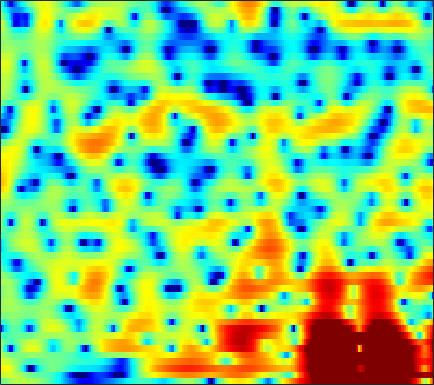

Data behind this chart, as committed beside it:
-1.2454, -0.67935, -0.024649, 0.52468, 0.87119, 1.2482, 1.5304, 1.6935, 1.8414, 1.9209, 1.9313, 1.9029, 1.8115, 1.6632, 1.5198, 1.2842, 0.99956, 0.75009, 0.37335, -0.057321, -0.53707, -0.93301, -1.5063, -2.1441
2.482, 2.636, 2.759, 2.783, 2.734, 2.58, 2.327, 2.079, 1.68, 1.215, 0.7159, 0.3428, -0.1273, -0.5297, -0.7705, -0.9967, -1.131, -1.187, -1.237, -1.3, -1.413, -1.548, -1.818, -2.205
4.881, 4.736, 4.447, 4.036, 3.632, 2.952, 2.08, 1.276, -0.05113, -1.757, -4.018, -6.282, -10.63, -18.97, -22.52, -12.75, -8.153, -5.984, -3.981, -2.591, -1.636, -1.135, -0.6923, -0.4655
3.238, 3.05, 2.74, 2.367, 2.049, 1.576, 1.054, 0.6279, 0.02712, -0.5997, -1.211, -1.635, -2.094, -2.377, -2.454, -2.37, -2.127, -1.87, -1.5, -1.145, -0.8486, -0.6782, -0.5142, -0.4211
1.681, 1.222, 0.608, 0.06324, -0.255, -0.4965, -0.5368, -0.4544, -0.2682, -0.03933, 0.1844, 0.3285, 0.4879, 0.6012, 0.643, 0.6609, 0.6226, 0.5537, 0.4088, 0.2173, -0.02084, -0.2121, -0.4565, -0.6666
0.9035, -0.7334, -3.732, -8.469, -14.05, -13.13, -6.799, -3.872, -1.232, 0.5538, 1.802, 2.481, 3.115, 3.49, 3.618, 3.593, 3.321, 2.962, 2.229, 1.198, -0.1908, -1.502, -3.569, -5.719
0.5371, -0.2295, -1.22, -2.025, -2.353, -2.333, -1.81, -1.223, -0.3478, 0.5017, 1.229, 1.672, 2.119, 2.395, 2.496, 2.496, 2.318, 2.058, 1.514, 0.7075, -0.3865, -1.398, -2.943, -4.312
-2.229, -2.307, -2.199, -1.971, -1.752, -1.489, -1.233, -1.103, -1.002, -0.9714, -1.004, -1.032, -1.028, -0.8923, -0.7038, -0.3372, 0.09739, 0.4206, 0.7821, 1.028, 1.175, 1.208, 1.205, 1.194
-13.72, -9.174, -5.589, -3.467, -2.397, -1.517, -1.129, -1.135, -1.55, -2.545, -4.226, -6.098, -9.637, -12.98, -11.16, -6.695, -3.4, -1.577, 0.2119, 1.487, 2.391, 2.873, 3.315, 3.553
-3.589, -3.12, -2.28, -1.47, -0.9782, -0.5472, -0.3796, -0.4356, -0.7637, -1.379, -2.265, -3.015, -3.926, -4.3, -4.015, -2.967, -1.607, -0.6293, 0.5349, 1.447, 2.115, 2.457, 2.735, 2.795
-0.2753, -0.1497, 0.0178, 0.2036, 0.3324, 0.4343, 0.4455, 0.3866, 0.2668, 0.1067, -0.06885, -0.1977, -0.3246, -0.3339, -0.2452, -0.04038, 0.2529, 0.499, 0.8067, 1.075, 1.247, 1.277, 1.175, 0.9059
0.7624, 0.8987, 1.028, 1.11, 1.12, 1.094, 1.011, 0.9051, 0.7125, 0.5045, 0.301, 0.1701, 0.04758, -0.001778, 0.01562, 0.1117, 0.267, 0.4139, 0.6126, 0.769, 0.8448, 0.8237, 0.6652, 0.3126
0.8233, 1.072, 1.337, 1.458, 1.443, 1.287, 0.9942, 0.685, 0.1635, -0.4651, -1.117, -1.56, -2.027, -2.278, -2.285, -2.032, -1.568, -1.135, -0.5223, 0.06837, 0.5609, 0.8625, 1.118, 1.198
-0.4912, 0.2397, 0.8896, 1.193, 1.208, 0.9435, 0.3375, -0.3293, -1.525, -3.13, -5.189, -7.055, -9.707, -11.45, -11.17, -9.231, -6.941, -5.406, -3.602, -2.009, -0.6437, 0.2124, 1.184, 1.935
-0.6656, 0.1625, 0.8261, 1.068, 1.028, 0.655, -0.09951, -0.922, -2.372, -4.303, -6.892, -9.31, -12.98, -15.75, -15.82, -14.21, -12.25, -10.57, -8.037, -5.439, -2.973, -1.357, 0.3826, 1.75
1.125, 1.294, 1.376, 1.254, 1.022, 0.5286, -0.1433, -0.7923, -1.84, -3.053, -4.436, -5.583, -7.29, -9.196, -10.94, -14.29, -20.93, -22.81, -13.16, -7.556, -3.827, -1.768, 0.3908, 1.968
0.6394, 0.4131, 0.003857, -0.5325, -1.038, -1.754, -2.44, -2.888, -3.425, -3.82, -4.108, -4.335, -4.666, -4.972, -5.205, -5.372, -5.202, -4.738, -3.678, -2.257, -0.7302, 0.3312, 1.58, 2.585
-1.535, -1.997, -2.872, -4.1, -5.256, -7.153, -9.174, -10.21, -10.08, -8.594, -6.876, -5.723, -4.46, -3.473, -2.866, -2.134, -1.449, -0.9457, -0.2347, 0.4828, 1.195, 1.7, 2.329, 2.86
-3.181, -3.55, -4.331, -5.522, -6.753, -9.136, -12.44, -14.84, -14.02, -10.17, -7.05, -5.305, -3.481, -2.149, -1.357, -0.5217, 0.1328, 0.5278, 0.9728, 1.345, 1.666, 1.901, 2.192, 2.465
-4.271, -4.013, -3.764, -3.697, -3.752, -3.845, -3.916, -3.82, -3.385, -2.684, -1.806, -1.122, -0.316, 0.3568, 0.7586, 1.134, 1.323, 1.366, 1.285, 1.094, 0.8518, 0.6758, 0.5108, 0.5308
-6.609, -5.04, -3.372, -2.142, -1.433, -0.6441, -0.01563, 0.3993, 0.9215, 1.401, 1.827, 2.109, 2.386, 2.542, 2.55, 2.39, 2.018, 1.58, 0.7477, -0.4204, -1.954, -3.376, -5.318, -6.284
-6.258, -4.541, -2.779, -1.39, -0.5427, 0.3518, 1.106, 1.573, 2.085, 2.501, 2.796, 2.923, 2.985, 2.886, 2.683, 2.247, 1.602, 0.9477, -0.177, -1.696, -3.782, -5.827, -9.404, -12.17
-2.496, -2.126, -1.627, -1.117, -0.7152, -0.1615, 0.4049, 0.8354, 1.363, 1.795, 2.096, 2.209, 2.192, 1.974, 1.685, 1.148, 0.4423, -0.1529, -0.9884, -1.804, -2.541, -2.941, -3.257, -3.144
-0.451, -1.005, -1.734, -2.369, -2.626, -2.413, -1.652, -0.8848, 0.1675, 1.038, 1.631, 1.881, 1.903, 1.584, 1.128, 0.2069, -1.012, -2.055, -3.397, -4.19, -4.05, -3.497, -2.414, -1.283
0.4141, -1.012, -3.719, -8.149, -14.1, -14.68, -6.935, -3.718, -0.9572, 0.8039, 1.85, 2.284, 2.419, 2.08, 1.468, 0.1318, -1.983, -4.357, -9.695, -27.5, -12.07, -6.775, -2.876, -0.4644
0.3693, -0.4274, -1.772, -3.122, -3.889, -3.92, -2.912, -1.86, -0.5241, 0.5122, 1.235, 1.543, 1.687, 1.523, 1.19, 0.5071, -0.4482, -1.246, -2.24, -2.711, -2.371, -1.694, -0.5609, 0.4792
0.1068, 0.09005, -0.05211, -0.2599, -0.3912, -0.4766, -0.4248, -0.325, -0.1233, 0.08886, 0.2789, 0.3791, 0.4501, 0.4326, 0.3937, 0.2768, 0.1407, 0.04712, -0.02023, 0.01701, 0.1705, 0.3444, 0.604, 0.8165
0.8099, 1.059, 1.144, 0.974, 0.7562, 0.3544, -0.09336, -0.4224, -0.8185, -1.091, -1.254, -1.276, -1.226, -1.101, -0.9763, -0.7765, -0.5231, -0.3142, 0.006104, 0.3341, 0.6564, 0.8777, 1.089, 1.195
3.155, 3.157, 2.855, 2.219, 1.539, 0.3517, -1.094, -2.271, -3.783, -4.832, -5.179, -5.059, -4.673, -4.202, -3.879, -3.392, -2.799, -2.25, -1.427, -0.5708, 0.213, 0.7216, 1.25, 1.59
5.842, 5.521, 4.784, 3.668, 2.49, 0.4248, -2.496, -5.495, -11.75, -25.32, -15.25, -11.48, -9.383, -8.929, -9.203, -9.728, -9.201, -7.758, -5.332, -3.133, -1.407, -0.4036, 0.5946, 1.216
6.966, 6.57, 5.801, 4.71, 3.664, 1.937, -0.1508, -1.929, -4.321, -6.199, -7.164, -7.519, -8.18, -9.68, -11.63, -15.79, -17.01, -12.93, -8.404, -5.379, -3.329, -2.233, -1.25, -0.6874
6.461, 6.166, 5.603, 4.834, 4.147, 3.074, 1.879, 0.9245, -0.3385, -1.547, -2.659, -3.449, -4.457, -5.409, -6.065, -6.658, -6.771, -6.503, -5.849, -5.047, -4.345, -3.951, -3.619, -3.508
5.638, 5.472, 5.135, 4.665, 4.229, 3.543, 2.752, 2.107, 1.201, 0.2555, -0.6986, -1.413, -2.33, -3.163, -3.725, -4.335, -4.787, -5.021, -5.208, -5.347, -5.499, -5.642, -5.932, -6.348
4.989, 4.976, 4.859, 4.635, 4.384, 3.946, 3.39, 2.896, 2.135, 1.267, 0.3009, -0.4709, -1.54, -2.624, -3.393, -4.328, -5.078, -5.521, -5.952, -6.329, -6.732, -7.159, -7.957, -9.119
4.207, 4.401, 4.565, 4.605, 4.552, 4.359, 4.014, 3.644, 2.983, 2.125, 1.028, 0.04606, -1.509, -3.331, -4.827, -6.788, -8.19, -8.542, -8.281, -7.712, -7.377, -7.435, -8.016, -9.269
2.33, 2.795, 3.325, 3.727, 3.95, 4.113, 4.095, 3.951, 3.553, 2.874, 1.863, 0.8365, -0.9994, -3.569, -6.248, -11.8, -26.1, -19.19, -11.3, -7.984, -6.289, -5.588, -5.201, -5.239
-1.755, -1.055, -0.1773, 0.6965, 1.303, 2.027, 2.591, 2.873, 3.036, 2.904, 2.476, 1.93, 0.9272, -0.3998, -1.542, -3.047, -4.105, -4.35, -4.097, -3.529, -3.002, -2.715, -2.466, -2.338
-7.865, -7.497, -6.488, -4.816, -3.393, -1.577, -0.03225, 0.9028, 1.845, 2.471, 2.78, 2.829, 2.678, 2.345, 1.998, 1.491, 0.9797, 0.6307, 0.2067, -0.2051, -0.6583, -1.056, -1.635, -2.186
-16.16, -23.29, -21.81, -12.2, -8.328, -4.841, -2.271, -0.7719, 0.8345, 2.059, 2.941, 3.413, 3.788, 3.924, 3.89, 3.671, 3.28, 2.865, 2.177, 1.284, 0.1421, -0.9088, -2.673, -4.923
-10.29, -10.78, -10.63, -9.286, -7.883, -5.825, -3.676, -2.184, -0.3597, 1.176, 2.398, 3.119, 3.82, 4.215, 4.333, 4.248, 3.917, 3.484, 2.674, 1.584, 0.1812, -1.062, -3.054, -5.559
-6.691, -7.67, -9.04, -10.31, -10.57, -9.058, -6.378, -4.246, -1.79, 0.1935, 1.731, 2.62, 3.505, 4.051, 4.264, 4.278, 3.987, 3.571, 2.742, 1.606, 0.1918, -1.023, -2.699, -4.245
-3.428, -4.919, -7.705, -12.06, -15.81, -12.57, -7.223, -4.433, -1.728, 0.2244, 1.69, 2.533, 3.369, 3.946, 4.198, 4.306, 4.107, 3.755, 2.961, 1.743, 0.0139, -1.727, -4.807, -8.985
0.04389, -0.6504, -1.645, -2.491, -2.839, -2.763, -2.243, -1.674, -0.9153, -0.2241, 0.3926, 0.8323, 1.403, 1.955, 2.316, 2.68, 2.84, 2.773, 2.391, 1.626, 0.4022, -0.8585, -2.994, -5.442
1.673, 1.357, 0.8764, 0.3611, -0.02361, -0.5395, -1.095, -1.569, -2.311, -3.149, -3.936, -4.24, -3.916, -2.872, -1.865, -0.6003, 0.4097, 0.9365, 1.34, 1.416, 1.22, 0.9391, 0.4595, 0.06116
2.087, 1.978, 1.699, 1.251, 0.7861, -0.04269, -1.135, -2.211, -4.128, -6.971, -11.74, -19.12, -18.43, -9.649, -6.247, -3.277, -1.294, -0.2202, 0.7854, 1.411, 1.75, 1.866, 1.883, 1.808
1.782, 1.931, 1.89, 1.583, 1.176, 0.409, -0.6213, -1.569, -3.052, -4.712, -6.284, -7.056, -6.935, -5.609, -4.27, -2.515, -1.017, -0.09435, 0.8658, 1.529, 1.924, 2.061, 2.078, 1.902
1.779, 2.105, 2.222, 2.014, 1.669, 0.9797, 0.0542, -0.7504, -1.874, -2.91, -3.646, -3.877, -3.697, -3.007, -2.275, -1.177, -0.1113, 0.5824, 1.321, 1.812, 2.038, 2.029, 1.782, 1.29
2.77, 3.046, 3.13, 2.884, 2.485, 1.648, 0.4498, -0.6886, -2.544, -4.69, -6.601, -7.127, -6.096, -4.084, -2.585, -0.8547, 0.51, 1.297, 2.029, 2.416, 2.456, 2.259, 1.674, 0.7336
3.346, 3.553, 3.592, 3.339, 2.931, 2.07, 0.7859, -0.5188, -2.914, -6.47, -12.15, -15.45, -9.738, -5.074, -2.744, -0.5484, 0.9587, 1.752, 2.424, 2.692, 2.573, 2.233, 1.426, 0.1502
2.228, 2.483, 2.61, 2.497, 2.253, 1.718, 0.9609, 0.2582, -0.7942, -1.845, -2.606, -2.773, -2.378, -1.485, -0.6996, 0.2989, 1.116, 1.566, 1.93, 2.014, 1.796, 1.426, 0.6524, -0.4739
0.8049, 1.111, 1.328, 1.349, 1.262, 1.032, 0.7046, 0.4219, 0.05526, -0.2453, -0.4026, -0.4119, -0.2578, 0.04741, 0.3388, 0.745, 1.101, 1.299, 1.437, 1.401, 1.175, 0.8684, 0.2712, -0.5043
0.2191, 0.439, 0.5695, 0.5459, 0.452, 0.2656, 0.04417, -0.1099, -0.2792, -0.3608, -0.3403, -0.2546, -0.04852, 0.2398, 0.4889, 0.8249, 1.121, 1.294, 1.422, 1.401, 1.219, 0.9777, 0.5178, -0.07866
0.6765, 0.6494, 0.4403, 0.08357, -0.2541, -0.7329, -1.165, -1.414, -1.618, -1.651, -1.519, -1.296, -0.8697, -0.3202, 0.135, 0.7516, 1.318, 1.665, 1.985, 2.108, 2.002, 1.774, 1.285, 0.5865
2.005, 1.579, 0.7322, -0.3931, -1.366, -2.717, -3.88, -4.495, -4.852, -4.832, -4.527, -4.126, -3.284, -2.078, -1.023, 0.4075, 1.688, 2.473, 3.234, 3.648, 3.686, 3.452, 2.771, 1.657
2.689, 1.797, 0.1616, -2.099, -4.338, -8.271, -13.36, -15.5, -13.35, -11.52, -11.42, -12.29, -12.28, -8.347, -4.975, -1.383, 1.226, 2.681, 4.049, 4.835, 5.108, 4.976, 4.329, 3.105
0.9663, -0.1564, -2, -4.297, -6.332, -9.502, -12.69, -13.97, -13.41, -12.46, -12.54, -13.14, -12.87, -9.232, -6.015, -2.45, 0.2134, 1.708, 3.161, 4.071, 4.492, 4.523, 4.215, 3.522
-1.154, -2.416, -4.232, -6.045, -7.218, -8.36, -8.924, -8.953, -8.607, -7.932, -7.082, -6.295, -5.039, -3.506, -2.227, -0.5484, 0.9533, 1.901, 2.884, 3.55, 3.884, 3.934, 3.76, 3.344
-2.829, -4.605, -7.529, -10.98, -13.26, -13.35, -10.92, -9.055, -6.989, -5.297, -3.829, -2.845, -1.596, -0.4184, 0.4043, 1.41, 2.278, 2.822, 3.37, 3.69, 3.799, 3.729, 3.44, 2.953
